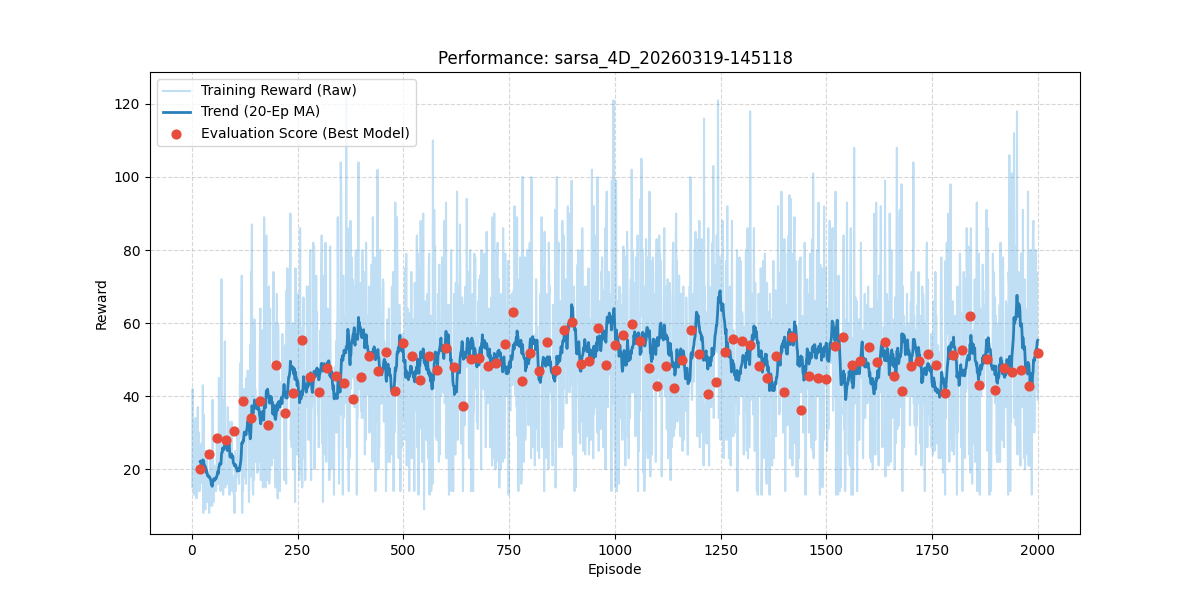

Data behind this chart, as committed beside it:
episode, reward, length, epsilon, lr, eval_reward
1, 15.0, 16, 0.99, 0.001, 
2, 42.0, 43, 0.9801, 0.001, 
3, 24.0, 25, 0.9703, 0.001, 
4, 19.0, 20, 0.9606, 0.001, 
5, 13.0, 14, 0.951, 0.001, 
6, 19.0, 20, 0.9415, 0.001, 
7, 33.0, 34, 0.9321, 0.001, 
8, 15.0, 16, 0.9227, 0.001, 
9, 34.0, 35, 0.9135, 0.001, 
10, 18.0, 19, 0.9044, 0.001, 
11, 12.0, 13, 0.8953, 0.001, 
12, 27.0, 28, 0.8864, 0.001, 
13, 19.0, 20, 0.8775, 0.001, 
14, 37.0, 38, 0.8687, 0.001, 
15, 14.0, 15, 0.8601, 0.001, 
16, 25.0, 26, 0.8515, 0.001, 
17, 30.0, 31, 0.8429, 0.001, 
18, 14.0, 15, 0.8345, 0.001, 
19, 17.0, 18, 0.8262, 0.001, 
20, 16.0, 17, 0.8179, 0.001, 20.1
21, 17.0, 18, 0.8097, 0.001, 
22, 17.0, 18, 0.8016, 0.001, 
23, 27.0, 28, 0.7936, 0.001, 
24, 20.0, 21, 0.7857, 0.001, 
25, 16.0, 17, 0.7778, 0.001, 
26, 43.0, 44, 0.77, 0.001, 
27, 8.0, 9, 0.7623, 0.001, 
28, 35.0, 36, 0.7547, 0.001, 
29, 12.0, 13, 0.7472, 0.001, 
30, 15.0, 16, 0.7397, 0.001, 
31, 10.0, 11, 0.7323, 0.001, 
32, 9.0, 10, 0.725, 0.001, 
33, 25.0, 26, 0.7177, 0.001, 
34, 12.0, 13, 0.7106, 0.001, 
35, 24.0, 25, 0.7034, 0.001, 
36, 11.0, 12, 0.6964, 0.001, 
37, 17.0, 18, 0.6894, 0.001, 
38, 11.0, 12, 0.6826, 0.001, 
39, 16.0, 17, 0.6757, 0.001, 
40, 19.0, 20, 0.669, 0.001, 24.2
41, 8.0, 9, 0.6623, 0.001, 
42, 17.0, 18, 0.6557, 0.001, 
43, 25.0, 26, 0.6491, 0.001, 
44, 10.0, 11, 0.6426, 0.001, 
45, 13.0, 14, 0.6362, 0.001, 
46, 20.0, 21, 0.6298, 0.001, 
47, 22.0, 23, 0.6235, 0.001, 
48, 10.0, 11, 0.6173, 0.001, 
49, 39.0, 40, 0.6111, 0.001, 
50, 21.0, 22, 0.605, 0.001, 
51, 11.0, 12, 0.599, 0.001, 
52, 17.0, 18, 0.593, 0.001, 
53, 14.0, 15, 0.587, 0.001, 
54, 21.0, 22, 0.5812, 0.001, 
55, 20.0, 21, 0.5754, 0.001, 
56, 20.0, 21, 0.5696, 0.001, 
57, 14.0, 15, 0.5639, 0.001, 
58, 15.0, 16, 0.5583, 0.001, 
59, 28.0, 29, 0.5527, 0.001, 
60, 21.0, 22, 0.5472, 0.001, 28.4
... 1,940 more rows
